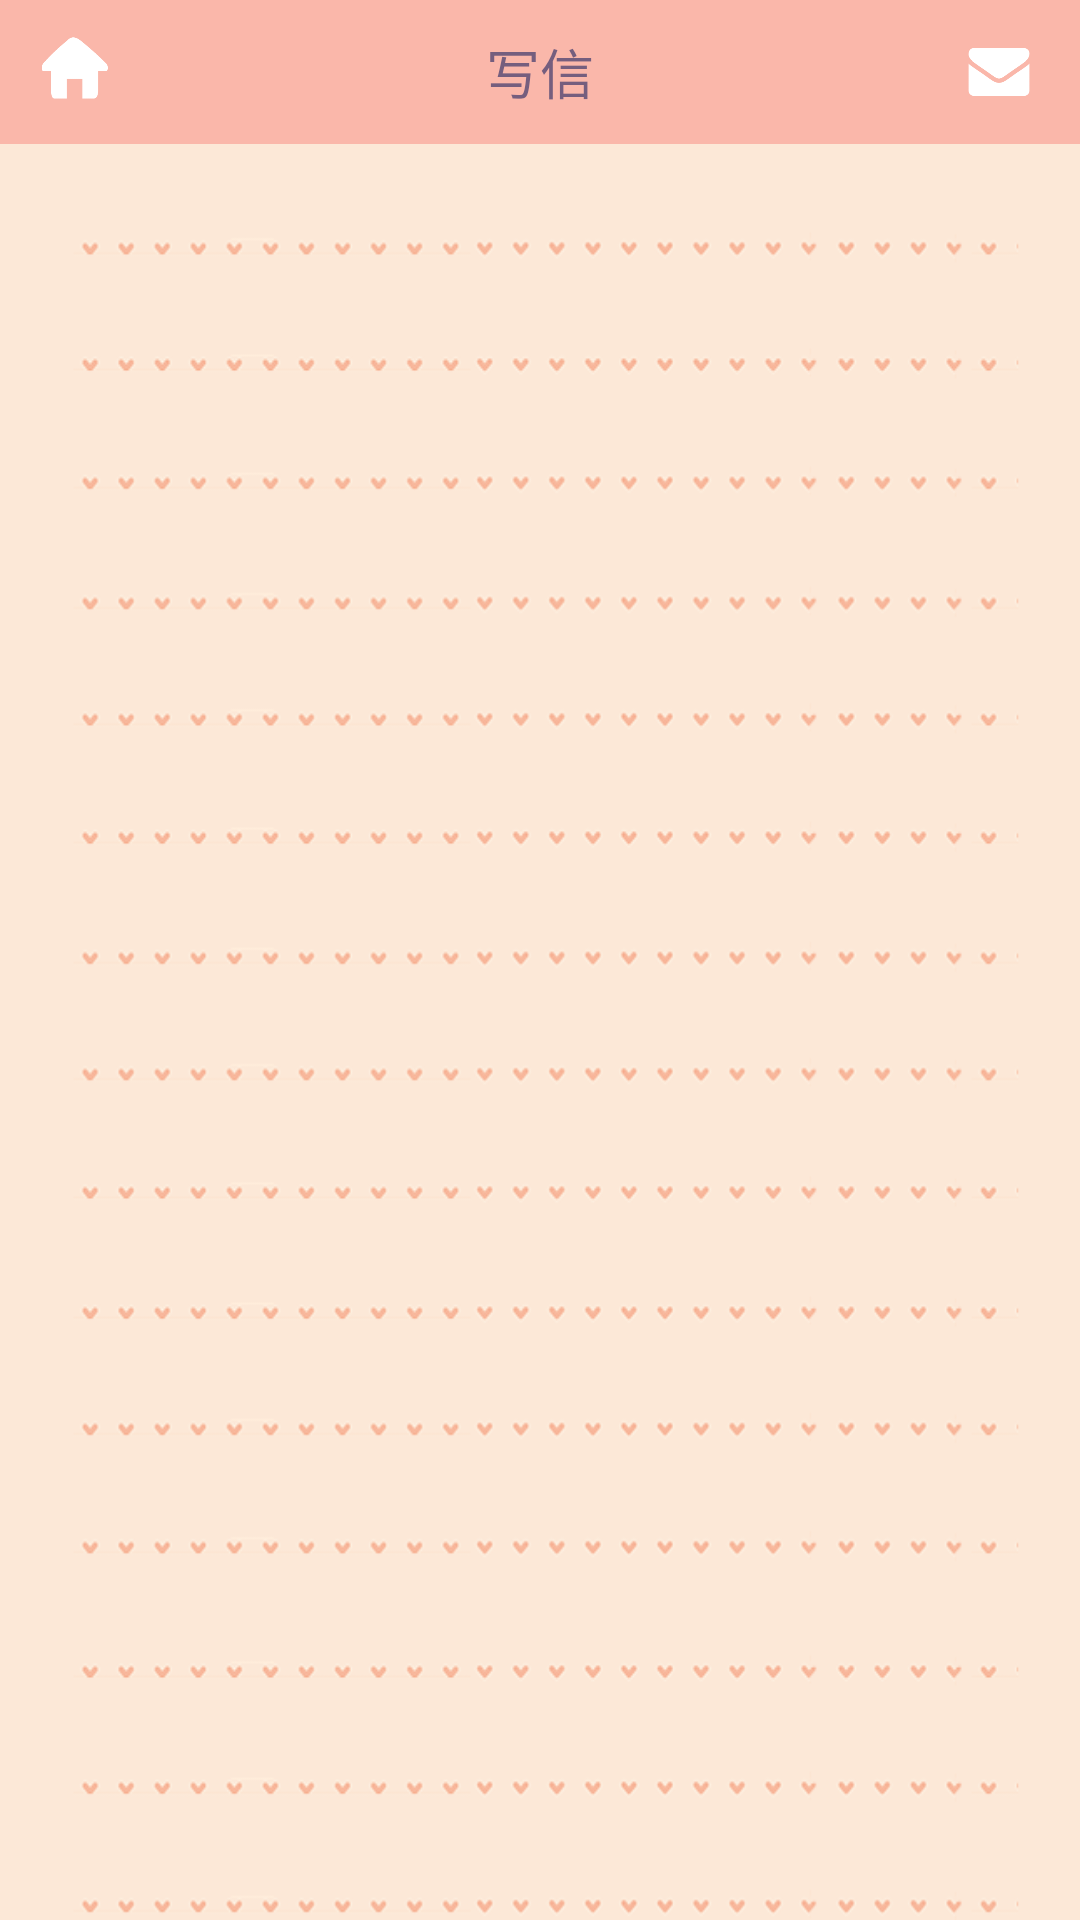

Android layout source for this screen:
<!-- AndroidManifest.xml: application theme AppTheme -->
<!-- res/layout/activity_write_letter.xml -->
<?xml version="1.0" encoding="utf-8"?>
<RelativeLayout xmlns:android="http://schemas.android.com/apk/res/android"
    xmlns:tools="http://schemas.android.com/tools"
    android:layout_width="match_parent"
    android:layout_height="match_parent"
    tools:context=".WriteLetterActivity">

    <RelativeLayout
        android:id="@+id/top_bar_write"
        android:layout_width="match_parent"
        android:layout_height="48dp"
        android:layout_alignParentStart="true"
        android:layout_alignParentLeft="true"
        android:layout_alignParentTop="true"
        android:layout_marginStart="0dp"
        android:layout_marginLeft="0dp"
        android:layout_marginTop="0dp"
        android:background="@color/colorPrimary">

        <TextView
            android:id="@+id/top_bar_write_text"
            android:layout_width="160dp"
            android:layout_height="match_parent"
            android:layout_centerInParent="true"
            android:gravity="center"
            android:text="@string/imageButton_text_write"
            android:textColor="@color/colorAccent"
            android:textSize="18sp" />

        <ImageButton
            android:id="@+id/button_write_back"
            android:layout_width="26dp"
            android:layout_height="26dp"
            android:layout_alignParentStart="true"
            android:layout_alignParentLeft="true"
            android:layout_centerVertical="true"
            android:layout_marginStart="12dp"
            android:layout_marginLeft="12dp"
            android:background="@drawable/tab_menu_firstpage_normal"
            android:contentDescription="@string/imageButton_text_back" />

        <ImageButton
            android:id="@+id/button_write_send"
            android:layout_width="26dp"
            android:layout_height="26dp"
            android:layout_alignParentStart="true"
            android:layout_alignParentLeft="true"
            android:layout_centerVertical="true"
            android:layout_marginStart="320dp"
            android:layout_marginLeft="320dp"
            android:background="@drawable/icon_send"
            android:contentDescription="@string/imageButton_text_send" />

    </RelativeLayout>

    <RelativeLayout
        android:layout_width="match_parent"
        android:layout_height="match_parent"
        android:layout_below="@id/top_bar_write"
        android:background="@drawable/background_letter">

        <EditText
            android:id="@+id/editText_write_content"
            android:layout_width="310dp"
            android:layout_height="wrap_content"
            android:layout_alignParentStart="true"
            android:layout_alignParentLeft="true"
            android:layout_alignParentTop="true"
            android:layout_marginStart="26dp"
            android:layout_marginLeft="26dp"
            android:layout_marginTop="38dp"
            android:background="@null"
            android:inputType="textMultiLine"
            android:lineSpacingExtra="14dp" />

    </RelativeLayout>

</RelativeLayout>
<!-- resources referenced by this layout -->
<resources>
  <color name="colorAccent">#755E7E</color>
  <color name="colorPrimary">#FAB7AA</color>
  <!-- drawable background_letter: png bitmap (drawable, 78622 bytes) -->
  <!-- drawable icon_send: png bitmap (drawable, 5348 bytes) -->
  <!-- drawable tab_menu_firstpage_normal: png bitmap (drawable, 3920 bytes) -->
  <string name="imageButton_text_back">返回</string>
  <string name="imageButton_text_send">发送</string>
  <string name="imageButton_text_write">写信</string>
  <style name="AppTheme" parent="Theme.AppCompat.Light.NoActionBar">
          
          <item name="colorPrimary">@color/colorPrimary</item>
          <item name="colorPrimaryDark">@color/colorPrimaryDark</item>
          <item name="colorAccent">@color/colorAccent</item>
      </style>
  <color name="colorPrimaryDark">#DB767A</color>
</resources>
